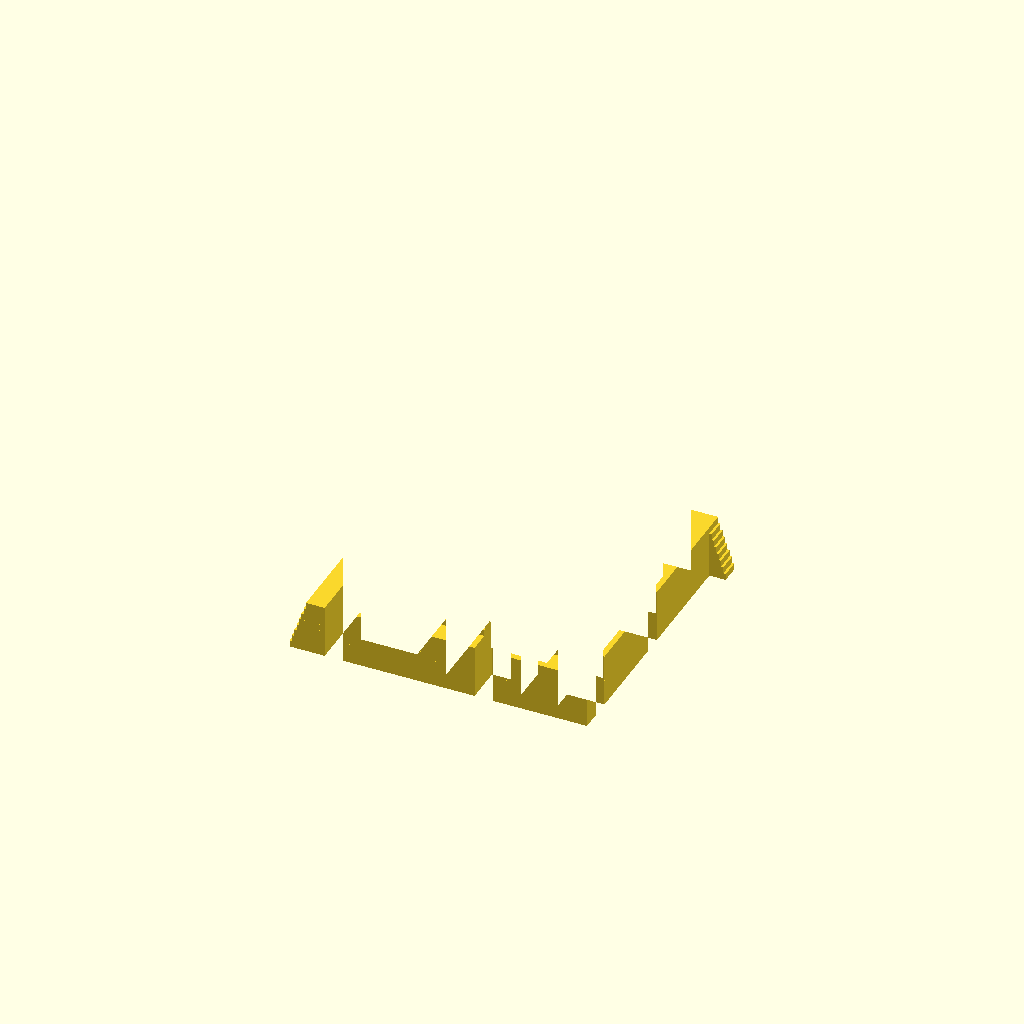
Cell 1: the model at its default parameters.
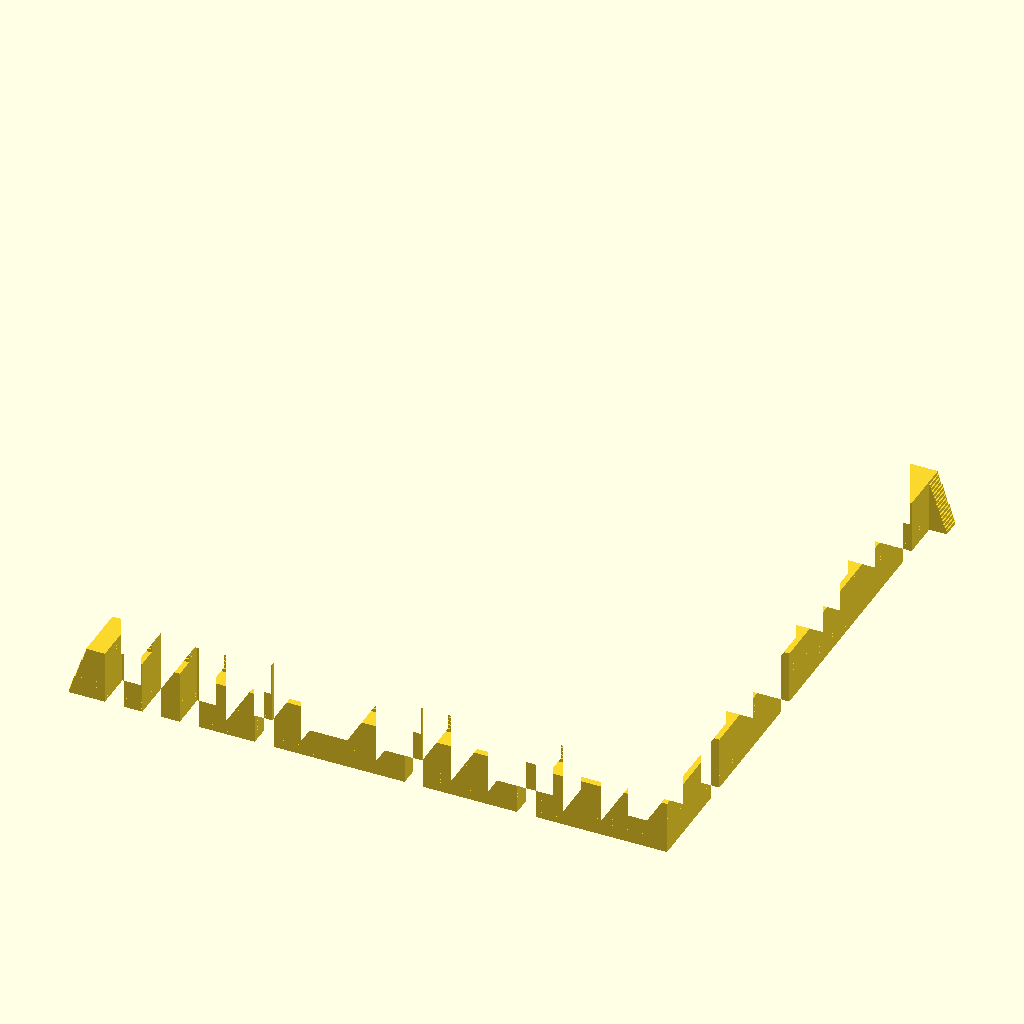
Cell 2: the same model with maze_rows = 16.
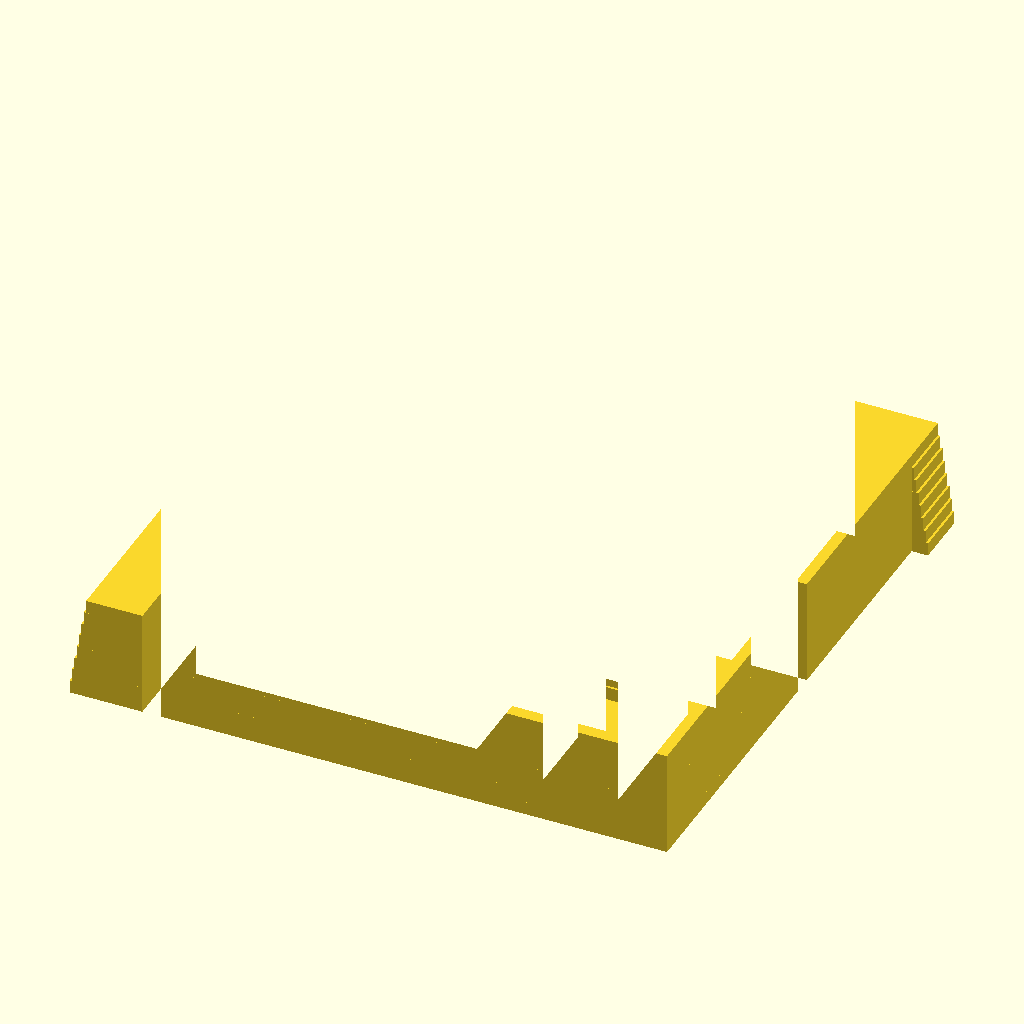
Cell 3 — block_width set to 20, the other parameters unchanged.
All cells are drawn from one camera (rotation 55°, 0°, 25°, orthographic, colour scheme Cornfield), so only the parameter changes between them.
Source of the model, scadFiles/2002493/3139401.scad:
maze_rows = 8;

block_width = 10;

stairs_width = 5;



// draw a line between point [x1, y1] and [x2, y2].

module line(point1, point2, width = 1, cap_round = true) {

    angle = 90 - atan((point2[1] - point1[1]) / (point2[0] - point1[0]));

    offset_x = 0.5 * width * cos(angle);

    offset_y = 0.5 * width * sin(angle);



    offset1 = [-offset_x, offset_y];

    offset2 = [offset_x, -offset_y];



    if(cap_round) {

        translate(point1) rotate(45) circle(d = width * sqrt(2), $fn = 4);

        translate(point2) rotate(45) circle(d = width * sqrt(2), $fn = 4);

    }



    polygon(points=[

        point1 + offset1, point2 + offset1,  

        point2 + offset2, point1 + offset2

    ]);

}



// Constants for wall types



NO_WALL = 0;       

UPPER_WALL = 1;    

RIGHT_WALL = 2;    

UPPER_RIGHT_WALL = 3; 



function block_data(x, y, wall_type, visited) = [x, y, wall_type, visited];

function get_x(block_data) = block_data[0];

function get_y(block_data) = block_data[1];

function get_wall_type(block_data) = block_data[2];



module draw_block(wall_type, block_width, wall_thickness) {

    if(wall_type == UPPER_WALL || wall_type == UPPER_RIGHT_WALL) {

        // draw a upper wall

        line(

            [0, block_width], [block_width, block_width], wall_thickness

        ); 

    }

    

    if(wall_type == RIGHT_WALL || wall_type == UPPER_RIGHT_WALL) {

        // draw a right wall

        line(

            [block_width, block_width], [block_width, 0], wall_thickness

        ); 

    }

}



module draw_maze(rows, columns, blocks, block_width, wall_thickness) {

    for(block = blocks) {

        // move a block to a right position.

        translate([get_x(block) - 1, get_y(block) - 1] * block_width) 

            draw_block(

                get_wall_type(block), 

                block_width, 

                wall_thickness

            );

    }



    // the lowermost wall

    line([0, 0], [block_width * columns, 0], 

         wall_thickness);

    // the leftmost wall

    line([0, block_width], [0, block_width * rows], 

         wall_thickness);

} 



// create a starting maze for being visited later.

function starting_maze(rows, columns) =  [

    for(y = [1:rows]) 

        for(x = [1:columns]) 

            block_data(

                x, y, 

                // all blocks have upper and right walls except the exit

                y == rows && x == columns ? UPPER_WALL : UPPER_RIGHT_WALL, 

                // unvisited

                false 

            )

];



// find out the index of a block with the position (x, y)

function indexOf(x, y, maze, i = 0) =

    i > len(maze) ? -1 : (

        [get_x(maze[i]), get_y(maze[i])] == [x, y] ? i : 

            indexOf(x, y, maze, i + 1)

    );



// is (x, y) visited?

function visited(x, y, maze) = maze[indexOf(x, y, maze)][3];



// is (x, y) visitable?

function visitable(x, y, maze, rows, columns) = 

    y > 0 && y <= rows &&     // y bound

    x > 0 && x <= columns &&  // x bound

    !visited(x, y, maze);     // unvisited



// setting (x, y) as being visited

function set_visited(x, y, maze) = [

    for(b = maze) 

        [x, y] == [get_x(b), get_y(b)] ? 

            [x, y, get_wall_type(b), true] : b

];

    

// 0（right）、1（upper）、2（left）、3（down）

function rand_dirs() =

    [

        [0, 1, 2, 3],

        [0, 1, 3, 2],

        [0, 2, 1, 3],

        [0, 2, 3, 1],

        [0, 3, 1, 2],

        [0, 3, 2, 1],

        [1, 0, 2, 3],

        [1, 0, 3, 2],

        [1, 2, 0, 3],

        [1, 2, 3, 0],

        [1, 3, 0, 2],

        [1, 3, 2, 0],

        [2, 0, 1, 3],

        [2, 0, 3, 1],

        [2, 1, 0, 3],

        [2, 1, 3, 0],

        [2, 3, 0, 1],

        [2, 3, 1, 0],

        [3, 0, 1, 2],

        [3, 0, 2, 1],

        [3, 1, 0, 2],

        [3, 1, 2, 0],

        [3, 2, 0, 1],

        [3, 2, 1, 0]

    ][round(rands(0, 24, 1)[0])]; 



// get x value by dir

function next_x(x, dir) = x + [1, 0, -1, 0][dir];

// get y value by dir

function next_y(y, dir) = y + [0, 1, 0, -1][dir];



// go right and carve the right wall

function go_right_from(x, y, maze) = [

    for(b = maze) [get_x(b), get_y(b)] == [x, y] ? (

        get_wall_type(b) == UPPER_RIGHT_WALL ? 

            [x, y, UPPER_WALL, visited(x, y, maze)] : 

            [x, y, NO_WALL, visited(x, y, maze)]

        

    ) : b

]; 



// go up and carve the upper wall

function go_up_from(x, y, maze) = [

    for(b = maze) [get_x(b), get_y(b)] == [x, y] ? (

        get_wall_type(b) == UPPER_RIGHT_WALL ? 

            [x, y, RIGHT_WALL, visited(x, y, maze)] :  

            [x, y, NO_WALL, visited(x, y, maze)]

        

    ) : b

]; 



// go left and carve the right wall of the left block

function go_left_from(x, y, maze) = [

    for(b = maze) [get_x(b), get_y(b)] == [x - 1, y] ? (

        get_wall_type(b) == UPPER_RIGHT_WALL ? 

            [x - 1, y, UPPER_WALL, visited(x - 1, y, maze)] : 

            [x - 1, y, NO_WALL, visited(x - 1, y, maze)]

    ) : b

]; 



// go down and carve the upper wall of the down block

function go_down_from(x, y, maze) = [

    for(b = maze) [get_x(b), get_y(b)] == [x, y - 1] ? (

        get_wall_type(b) == UPPER_RIGHT_WALL ? 

            [x, y - 1, RIGHT_WALL, visited(x, y - 1, maze)] : 

            [x, y - 1, NO_WALL, visited(x, y - 1, maze)]

    ) : b

]; 



// 0（right）、1（upper）、2（left）、3（down）

function try_block(dir, x, y, maze, rows, columns) =

    dir == 0 ? go_right_from(x, y, maze) : (

        dir == 1 ? go_up_from(x, y, maze) : (

            dir == 2 ? go_left_from(x, y, maze) : 

                 go_down_from(x, y, maze)   // 這時 dir 一定是 3

            

        ) 

    );





// find out visitable dirs from (x, y)

function visitable_dirs_from(x, y, maze, rows, columns) = [

    for(dir = [0, 1, 2, 3]) 

        if(visitable(next_x(x, dir), next_y(y, dir), maze, maze_rows, columns)) 

            dir

];  

    

// go maze from (x, y)

function go_maze(x, y, maze, rows, columns) = 

    //  have visitable dirs?

    len(visitable_dirs_from(x, y, maze, rows, columns)) == 0 ? 

        set_visited(x, y, maze)      // road closed

        : walk_around_from(          

            x, y, 

            rand_dirs(),             

            set_visited(x, y, maze), 

            rows, columns

        );



// try four directions

function walk_around_from(x, y, dirs, maze, rows, columns, i = 4) =

    // all done?

    i > 0 ? 

        // not yet

        walk_around_from(x, y, dirs, 

            // try one direction

            try_routes_from(x, y, dirs[4 - i], maze, rows, columns),  

            , rows, columns, 

            i - 1) 

        : maze;

        

function try_routes_from(x, y, dir, maze, rows, columns) = 

    // is the dir visitable?

    visitable(next_x(x, dir), next_y(y, dir), maze, rows, columns) ?     

        // try the block 

        go_maze(

            next_x(x, dir), next_y(y, dir), 

            try_block(dir, x, y, maze, rows, columns),

            rows, columns

        ) 

        // road closed so return maze directly

        : maze;   



module pyramid_with_stairs(base_width, stairs_width, rows) {

    height = base_width * sqrt(2) / 2;



    module floor(i) {

        base_w = base_width - (base_width / rows) * (i - 1) + stairs_width;

        floor_h = height / rows * 2;

                

        stairsteps = rows;

        staircase_h = floor_h / stairsteps;

        staircase_w = stairs_width / stairsteps * 2;

        

        translate([0, 0, floor_h / 2 * (i - 1)]) 

            for(j = [1:stairsteps]) {

                square_w = base_w - j * staircase_w;

                translate([0, 0, staircase_h * (j - 1)])  

                    linear_extrude(staircase_h) 

                        square([square_w, square_w], center = true);

            }

    }

    

    for(i = [1:2:rows - 1]) {

        floor(i);

    }

}



module pyramidal_staircase_maze(maze_rows, block_width, stairs_width) {

    maze_blocks = go_maze(

        1, 1,   // starting point

        starting_maze(maze_rows, maze_rows),  

        maze_rows, maze_rows

    ); 

    

    intersection() {

        pyramid_with_stairs(

            maze_rows * block_width, stairs_width, maze_rows);



        linear_extrude(maze_rows * block_width * sqrt(2) / 2)  difference() {

            

            square([block_width * maze_rows + stairs_width, block_width * maze_rows + stairs_width], center = true);

            

            translate([-(maze_rows * block_width) / 2, -(maze_rows * block_width) / 2, 0]) 



            

            draw_maze(

                maze_rows, 

                maze_rows, 

                maze_blocks, 

                block_width, 

                stairs_width

            );

        }

    }

}



pyramidal_staircase_maze(maze_rows, block_width, stairs_width);
Parameter table extracted from the source (name, type, default, range or options):
maze_rows: number, default 8
block_width: number, default 10
stairs_width: number, default 5
